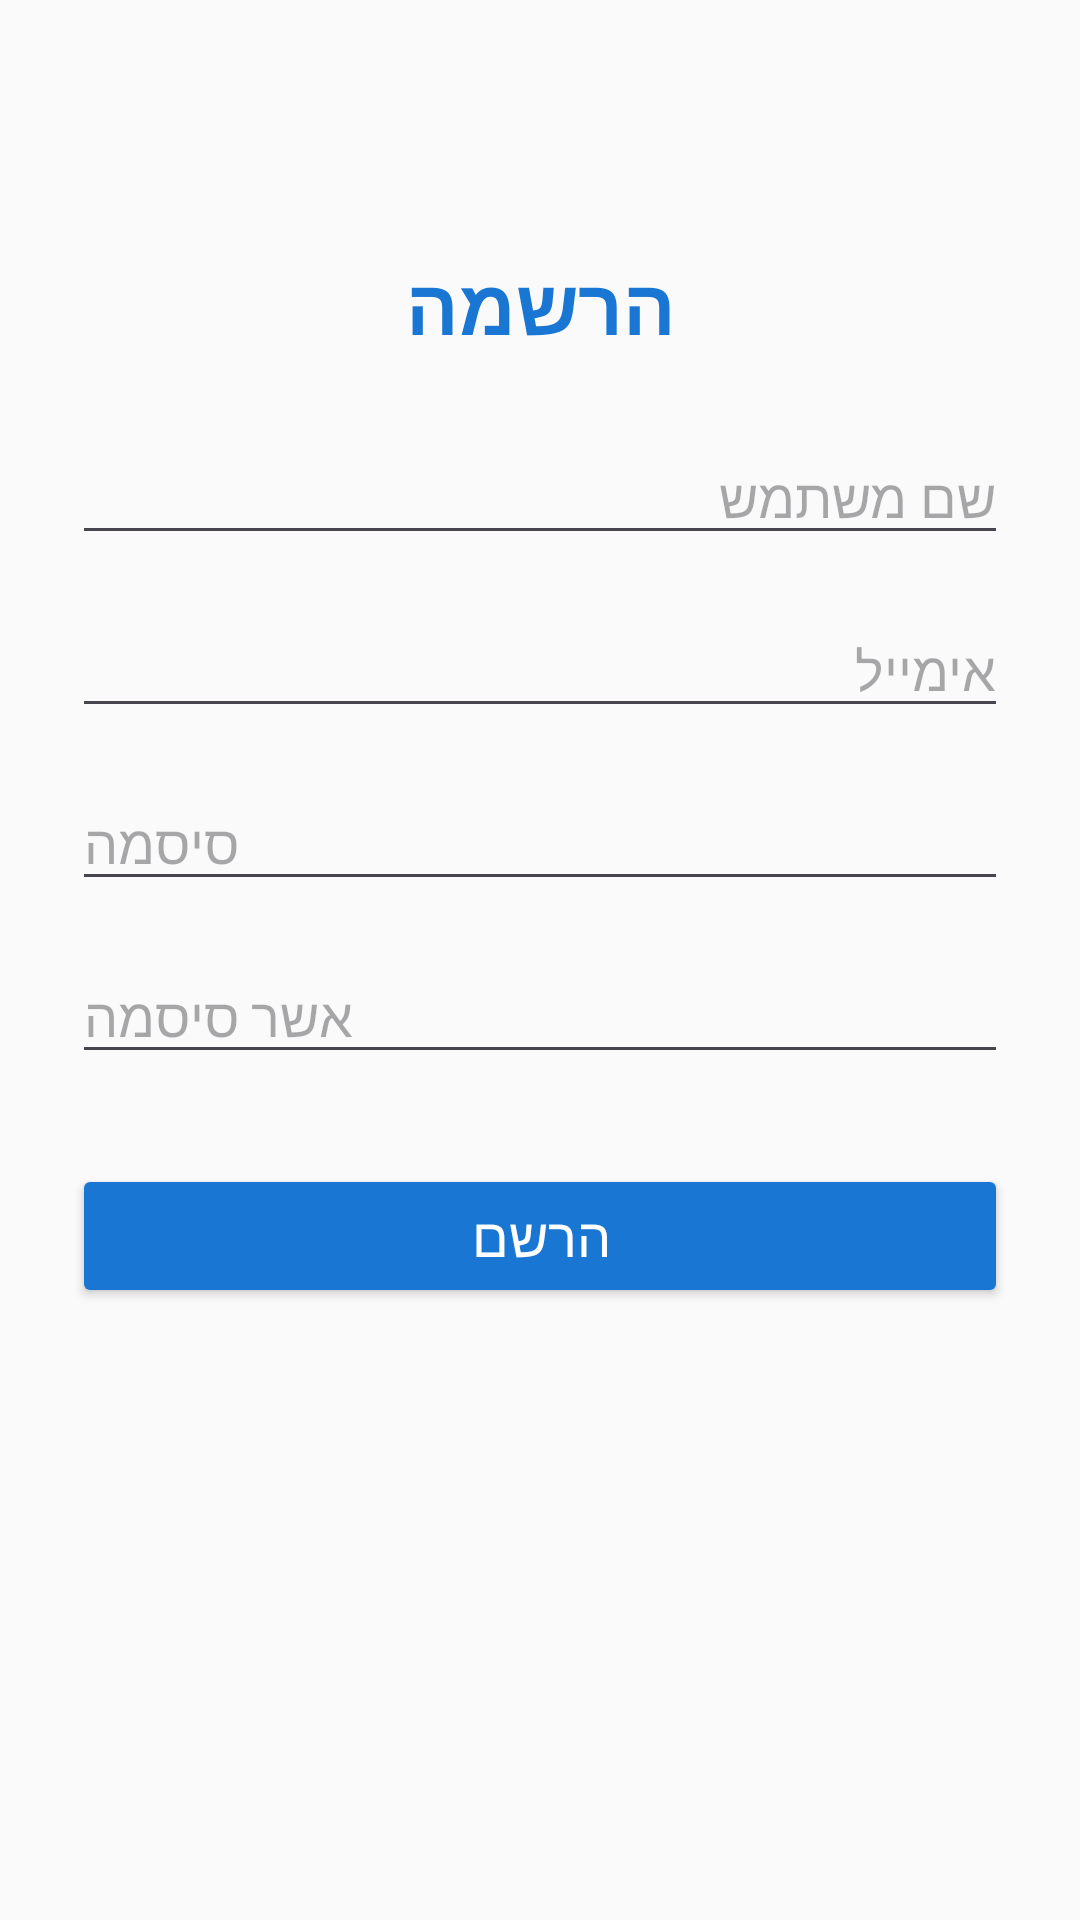

Here is an Android app screen rendered from its layout file. Give the layout XML and the strings, colors and styles it references.
<!-- AndroidManifest.xml: application theme Theme.FocusFlow_Beta -->
<!-- res/layout/activity_register.xml -->
<?xml version="1.0" encoding="utf-8"?>
<androidx.constraintlayout.widget.ConstraintLayout
    xmlns:android="http://schemas.android.com/apk/res/android"
    xmlns:app="http://schemas.android.com/apk/res-auto"
    android:layout_width="match_parent"
    android:layout_height="match_parent"
    android:padding="24dp"
    android:background="#FAFAFA">

    <TextView
        android:id="@+id/tvTitle"
        android:layout_width="0dp"
        android:layout_height="wrap_content"
        android:text="הרשמה"
        android:textSize="26sp"
        android:textColor="#1976D2"
        android:textStyle="bold"
        android:gravity="center"
        app:layout_constraintTop_toTopOf="parent"
        app:layout_constraintStart_toStartOf="parent"
        app:layout_constraintEnd_toEndOf="parent"
        android:layout_marginTop="60dp"/>

    <EditText
        android:id="@+id/etUsername"
        android:layout_width="0dp"
        android:layout_height="wrap_content"
        android:hint="שם משתמש"
        android:inputType="textPersonName"
        app:layout_constraintTop_toBottomOf="@id/tvTitle"
        app:layout_constraintStart_toStartOf="parent"
        app:layout_constraintEnd_toEndOf="parent"
        android:layout_marginTop="24dp"/>

    <EditText
        android:id="@+id/etEmail"
        android:layout_width="0dp"
        android:layout_height="wrap_content"
        android:hint="אימייל"
        android:inputType="textEmailAddress"
        app:layout_constraintTop_toBottomOf="@id/etUsername"
        app:layout_constraintStart_toStartOf="parent"
        app:layout_constraintEnd_toEndOf="parent"
        android:layout_marginTop="16dp"/>

    <EditText
        android:id="@+id/etPassword"
        android:layout_width="0dp"
        android:layout_height="wrap_content"
        android:hint="סיסמה"
        android:inputType="textPassword"
        app:layout_constraintTop_toBottomOf="@id/etEmail"
        app:layout_constraintStart_toStartOf="parent"
        app:layout_constraintEnd_toEndOf="parent"
        android:layout_marginTop="16dp"/>

    <EditText
        android:id="@+id/etConfirmPassword"
        android:layout_width="0dp"
        android:layout_height="wrap_content"
        android:hint="אשר סיסמה"
        android:inputType="textPassword"
        app:layout_constraintTop_toBottomOf="@id/etPassword"
        app:layout_constraintStart_toStartOf="parent"
        app:layout_constraintEnd_toEndOf="parent"
        android:layout_marginTop="16dp"/>

    <Button
        android:id="@+id/btnRegister"
        android:layout_width="0dp"
        android:layout_height="wrap_content"
        android:text="הרשם"
        android:textSize="18sp"
        android:backgroundTint="#1976D2"
        android:textColor="#FFFFFF"
        app:layout_constraintTop_toBottomOf="@id/etConfirmPassword"
        app:layout_constraintStart_toStartOf="parent"
        app:layout_constraintEnd_toEndOf="parent"
        android:layout_marginTop="30dp"/>


</androidx.constraintlayout.widget.ConstraintLayout>
<!-- resources referenced by this layout -->
<resources>
  <style name="Theme.FocusFlow_Beta" parent="Base.Theme.FocusFlow_Beta" />
  <style name="Base.Theme.FocusFlow_Beta" parent="Theme.Material3.DayNight.NoActionBar">
          
          
      </style>
</resources>
